2-way image classification set "spiral" from GitHub (ananyadas268/Multi-Modal-System-for-Parkinson-s-Detection-Handwriting-Voice-Analysis-); label vocabulary: healthy, parkinson.

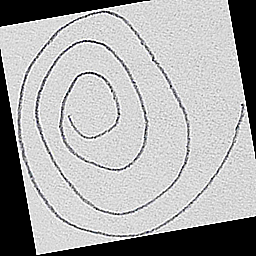
Label: healthy

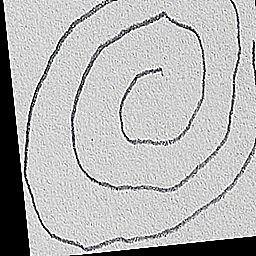
Label: healthy

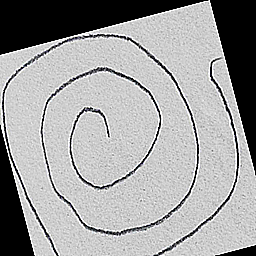
Label: healthy

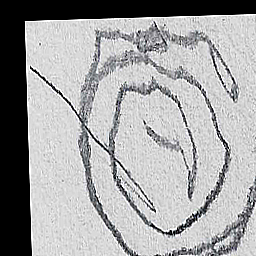
Label: parkinson

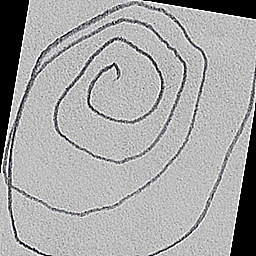
Label: parkinson

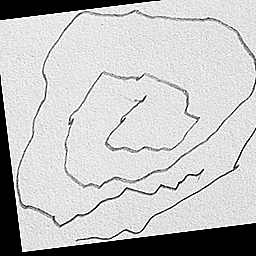
Label: parkinson
